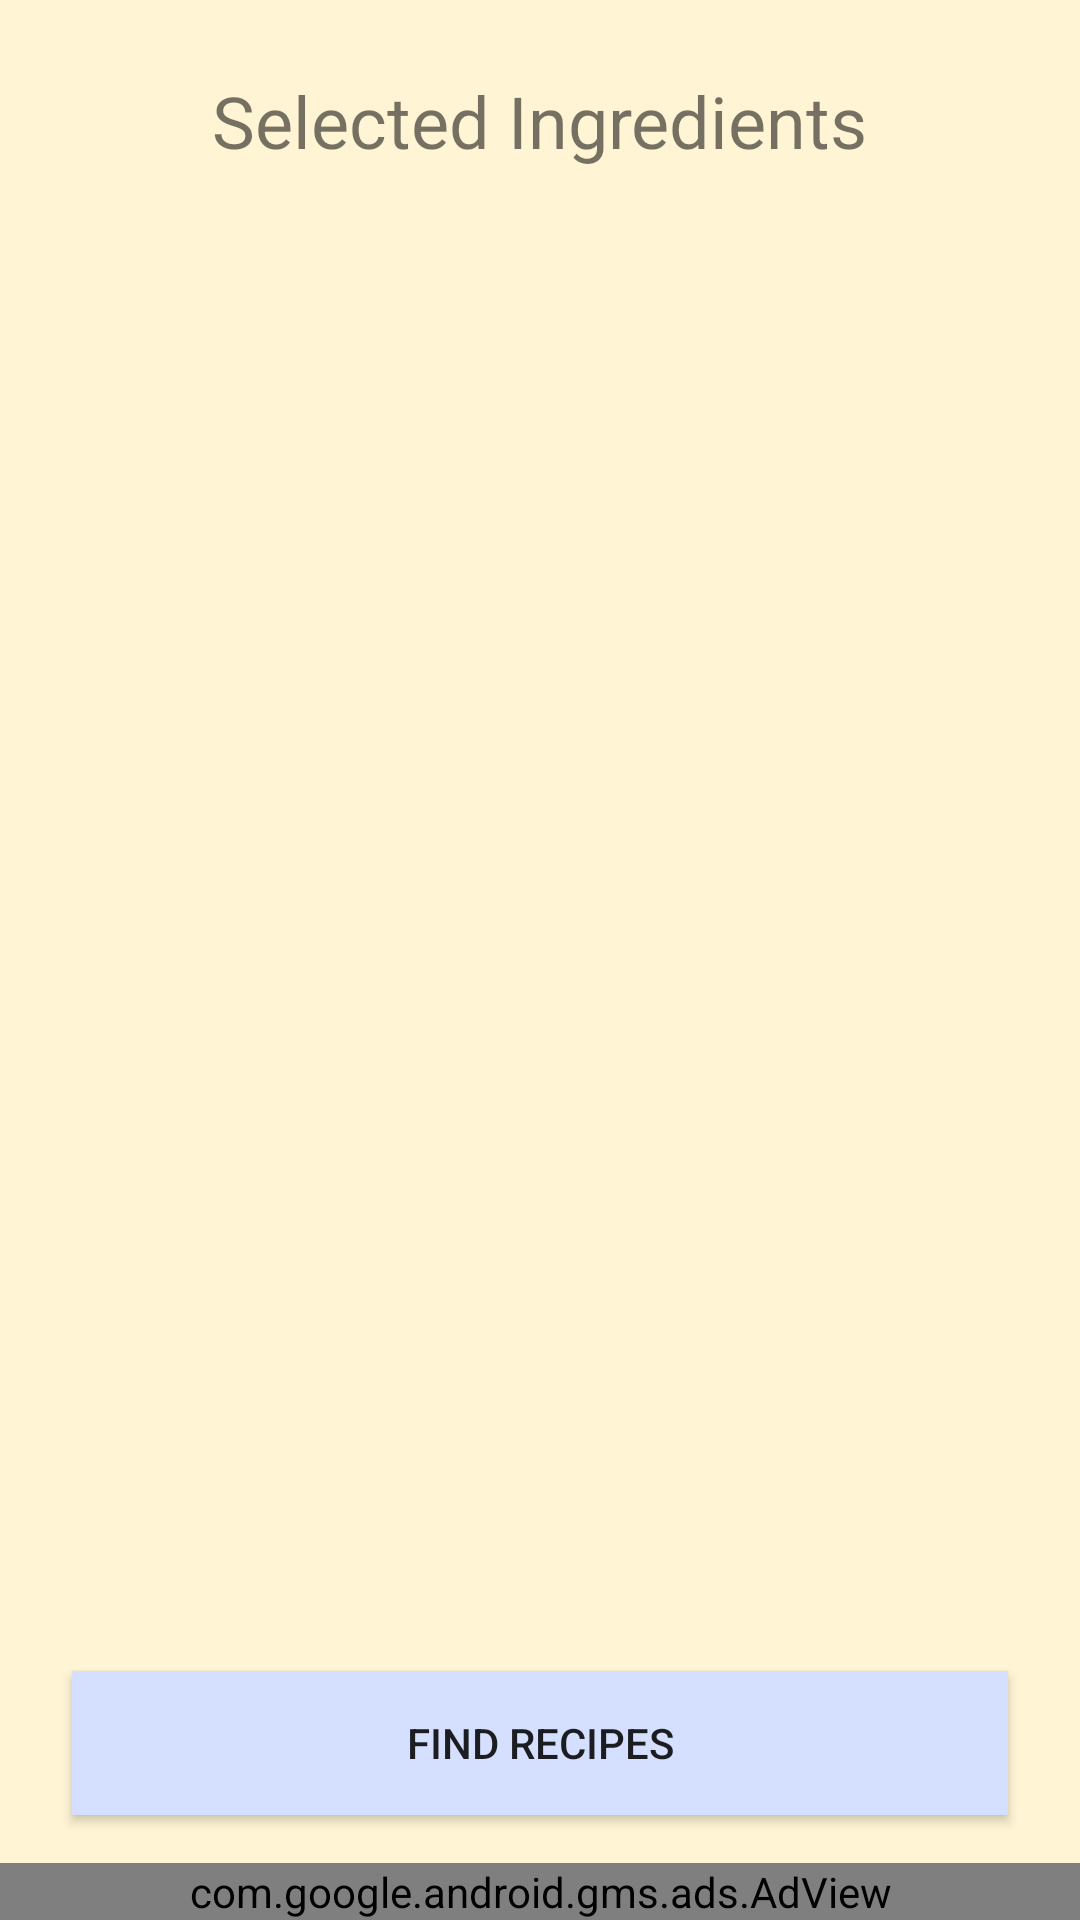

Write the Android layout XML for this screen, with the resource values it uses.
<!-- AndroidManifest.xml: application theme AppTheme -->
<!-- res/layout/activity_myingredients.xml -->
<?xml version="1.0" encoding="utf-8"?>
<androidx.constraintlayout.widget.ConstraintLayout xmlns:android="http://schemas.android.com/apk/res/android"
    xmlns:app="http://schemas.android.com/apk/res-auto"
    android:layout_width="match_parent"
    android:layout_height="match_parent"
    android:background="@color/primaryColor">

    <TextView
        android:id="@+id/recipe_name"
        android:layout_width="wrap_content"
        android:layout_height="wrap_content"
        android:layout_marginStart="24dp"
        android:layout_marginTop="24dp"
        android:layout_marginEnd="24dp"
        android:text="@string/myIngredientsTitleLabel"
        android:textSize="24sp"
        app:layout_constraintEnd_toEndOf="parent"
        app:layout_constraintStart_toStartOf="parent"
        app:layout_constraintTop_toTopOf="parent" />

    <ImageButton
        android:id="@+id/home_button"
        android:layout_width="wrap_content"
        android:layout_height="wrap_content"
        android:layout_marginStart="16dp"
        android:layout_marginTop="8dp"
        android:background="@android:color/transparent"
        android:contentDescription="@string/go_to_home_page"
        android:onClick="navigateHome"
        app:layout_constraintStart_toStartOf="parent"
        app:layout_constraintTop_toTopOf="parent"
        app:srcCompat="@drawable/home" />

    <androidx.recyclerview.widget.RecyclerView
        android:id="@+id/my_ingredients_list"
        android:layout_width="0dp"
        android:layout_height="0dp"
        android:layout_marginStart="24dp"
        android:layout_marginTop="24dp"
        android:layout_marginEnd="24dp"
        android:layout_marginBottom="24dp"
        android:scrollbars="vertical"
        app:layout_constraintBottom_toTopOf="@+id/buttonFindRecipe"
        app:layout_constraintEnd_toEndOf="parent"
        app:layout_constraintStart_toStartOf="parent"
        app:layout_constraintTop_toBottomOf="@+id/recipe_name" />

    <Button
        android:id="@+id/buttonFindRecipe"
        android:layout_width="0dp"
        android:layout_height="wrap_content"
        android:layout_marginStart="24dp"
        android:layout_marginTop="24dp"
        android:layout_marginEnd="24dp"
        android:layout_marginBottom="16dp"
        android:background="@color/secondaryColor"
        android:onClick="findRecipes"
        android:text="@string/btnFindRecipesLabel"
        app:layout_constraintBottom_toTopOf="@+id/adView"
        app:layout_constraintEnd_toEndOf="parent"
        app:layout_constraintStart_toStartOf="parent"
        app:layout_constraintTop_toBottomOf="@+id/my_ingredients_list" />

    <com.google.android.gms.ads.AdView xmlns:ads="http://schemas.android.com/apk/res-auto"
        android:id="@+id/adView"
        android:layout_width="match_parent"
        android:layout_height="wrap_content"
        android:layout_alignParentBottom="true"
        android:layout_centerHorizontal="true"
        ads:adSize="SMART_BANNER"
        ads:adUnitId="ca-app-pub-6486258628588307/8510994421"
        ads:layout_constraintBottom_toBottomOf="parent"
        ads:layout_constraintEnd_toEndOf="parent"
        ads:layout_constraintStart_toStartOf="parent"
        ads:layout_constraintTop_toBottomOf="@+id/buttonFindRecipe" />

</androidx.constraintlayout.widget.ConstraintLayout>
<!-- resources referenced by this layout -->
<resources>
  <color name="primaryColor">#fff5d5</color>
  <color name="secondaryColor">#d5dfff</color>
  <!-- drawable home: webp bitmap (drawable, 138 bytes) -->
  <string name="btnFindRecipesLabel">Find Recipes</string>
  <string name="go_to_home_page">Go to Home Page</string>
  <string name="myIngredientsTitleLabel">Selected Ingredients</string>
  <style name="AppTheme" parent="Theme.AppCompat.Light.NoActionBar">
          
          <item name="colorPrimary">@color/primaryColor</item>
          <item name="colorPrimaryDark">@color/primaryDarkColor</item>
          <item name="colorAccent">@color/secondaryColor</item>
      </style>
  <color name="primaryDarkColor">#ccc2a4</color>
</resources>
